Run: headless pygame with SDL's dummy video driver; simulated clock (each Clock.tick advances the game by its frame time, no real sleeping); random seed 0; keys injected as events and as key.get_pressed() state; no mouse input.
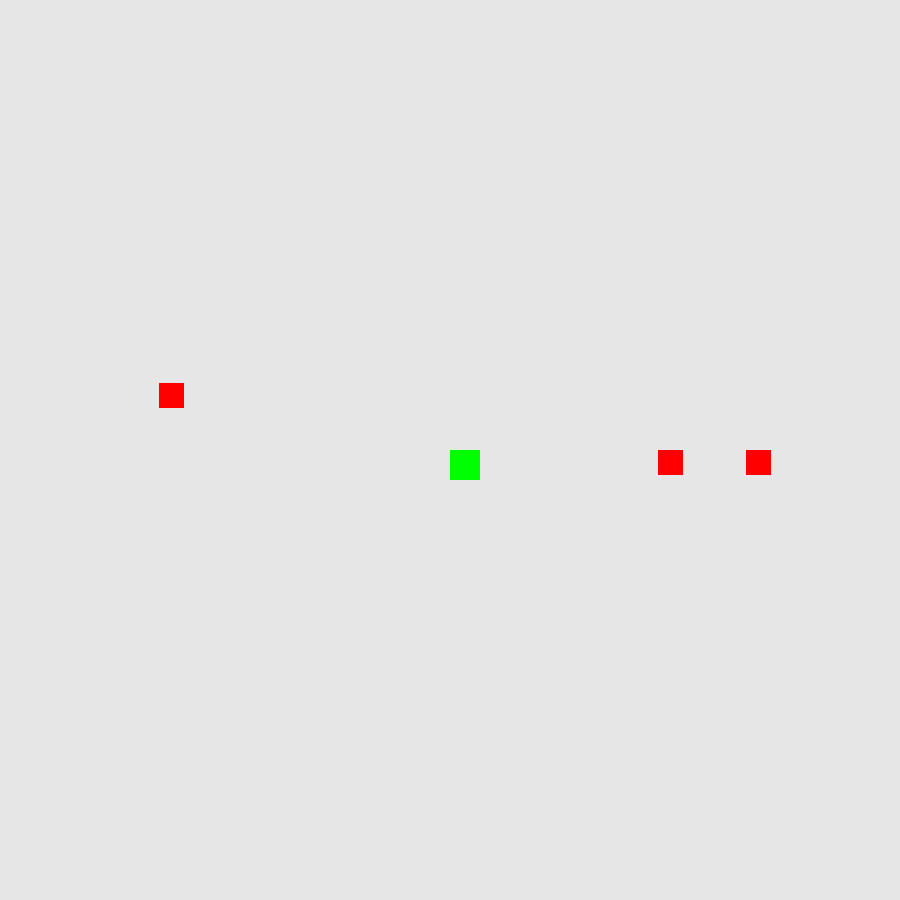
Frame 1 of 4 · flips 1–60 · no input
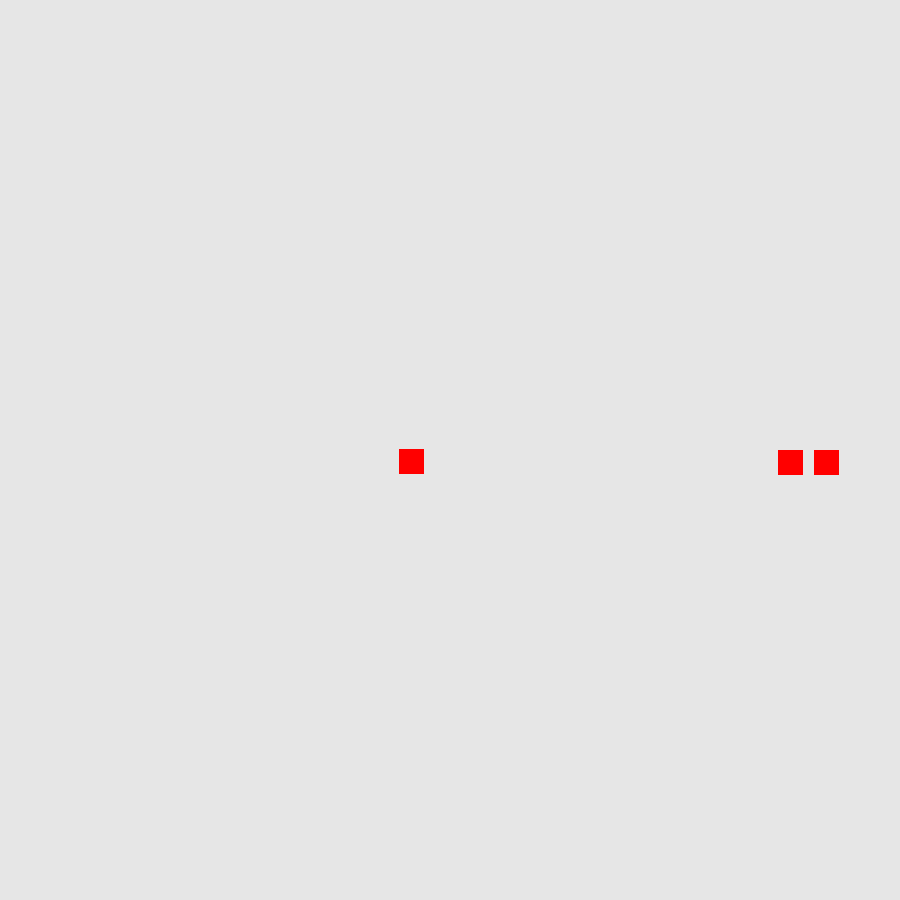
Frame 2 of 4 · flips 61–180 · tapped SPACE, RETURN · held RIGHT (→), D
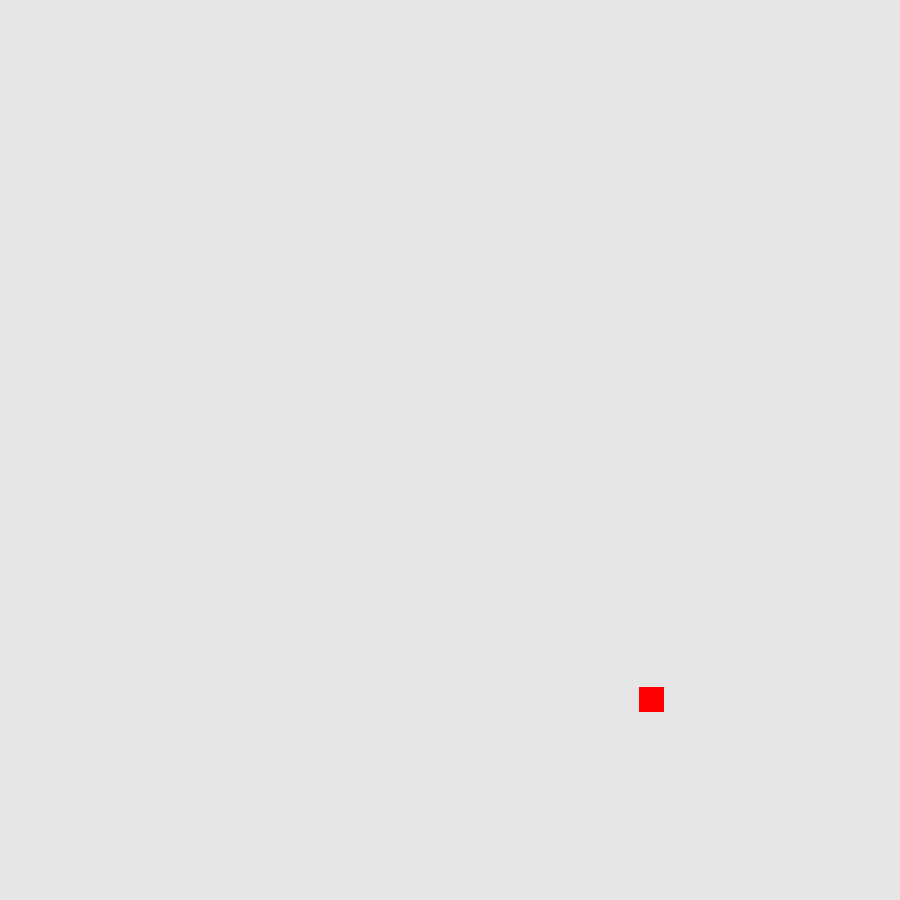
Frame 3 of 4 · flips 181–300 · held DOWN (↓), S
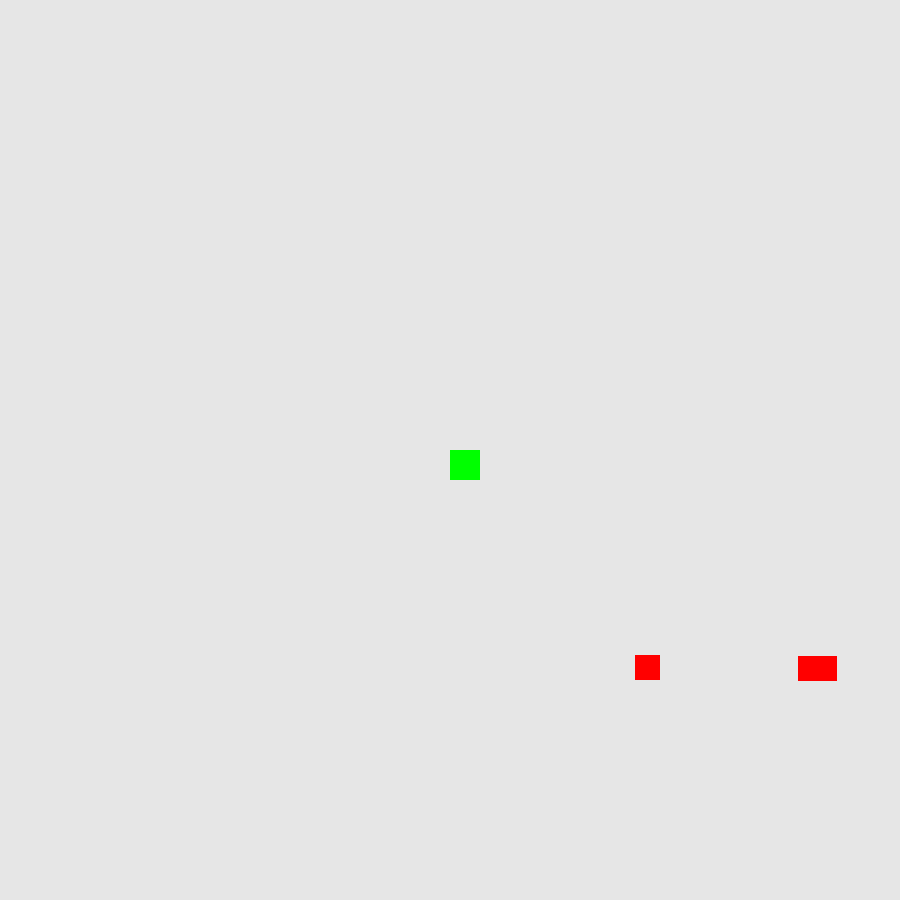
Frame 4 of 4 · flips 301–420 · held LEFT (←), A, UP (↑), W

The pygame program that drew these frames:

'''
Enemies (red rectangles) follow the character (green rectangle) around. Move character
with WASD.
'''

import pygame
import random
import sys

char_start_x = 450
char_start_y = 450
char_x_val = 450    #this is the x cordinate value
char_y_val = 450    #this is the y cordinate value
char_width = 30
char_height = 30
char_speed = 5      # How fast does character move?
cur_char_x_vel = 0  # What's the character's current x speed?
cur_char_y_vel = 0  # What's the character's current y speed?

FPS = 60

LIGHT_GREY = [230, 230, 230]
GREEN = [0,255,0]
RED = [255,0,0]

screen_width = 900
screen_height = 900

health = 500

character = pygame.Rect([char_x_val, char_y_val], [char_width, char_height])
screen = pygame.display.set_mode([screen_width, screen_height])
safe_space = pygame.Rect(250,250,450,450)

def get_enemy_rect():
    while True:
        enemy_width = 25
        enemy_height = 25
        enemy_x_val = random.randint(0,900)
        enemy_y_val = random.randint(0,900)

        enemy_rect = pygame.Rect([enemy_x_val,enemy_y_val],[enemy_width,enemy_height])
        if not enemy_rect.colliderect(safe_space):
            return enemy_rect

enemies = []
amount_enemies = 3
place_holder_enemies = 3

clock = pygame.time.Clock()

for i in range(amount_enemies):
    enemies.append(get_enemy_rect())

while True:
    screen.fill(LIGHT_GREY)

    pressed_keys = pygame.key.get_pressed()
    if pressed_keys[pygame.K_w]:
        #print("up arrow")
        cur_char_y_vel = -1*char_speed
        char_y_val -= 5
        char_start_y -= 5
    elif pressed_keys[pygame.K_s]:
        #print("down arrow")
        cur_char_y_vel = char_speed
        char_y_val += 5
        char_start_y += 5
    else:
        cur_char_y_vel = 0
    # - Is player moving horizontally?
    if pressed_keys[pygame.K_d]:
        #print("down arrow")
        cur_char_x_vel = char_speed
        char_x_val += 5
        char_start_x += 5
    elif pressed_keys[pygame.K_a]:
        #print("down arrow")
        cur_char_x_vel = -1*char_speed
        char_x_val -= 5
        char_start_x -= 5
    else:
        cur_char_x_vel = 0

    # Draw the character!
    character.left += cur_char_x_vel
    character.top += cur_char_y_vel
    pygame.draw.rect(screen, GREEN, character)

    # Draw enemies
    for enemy in enemies:
        pygame.draw.rect(screen, RED, enemy)

    # Are any enemies colliding with the character?
    for enemy in enemies:
        if character.colliderect(enemy):
            health = health - 1

    # Have the enemies move toward the character
    for enemy in enemies:
        if char_x_val > enemy.left:
            enemy.left += 2
        if char_x_val < enemy.left:
            enemy.left -= 2
        if char_y_val > enemy.top:
            enemy.top += 2
        if char_y_val < enemy.top:
            enemy.top -= 2

    for event in pygame.event.get():
        if event.type == pygame.QUIT:
            pygame.quit()
            sys.exit()

    pygame.display.update()
    clock.tick(FPS)
